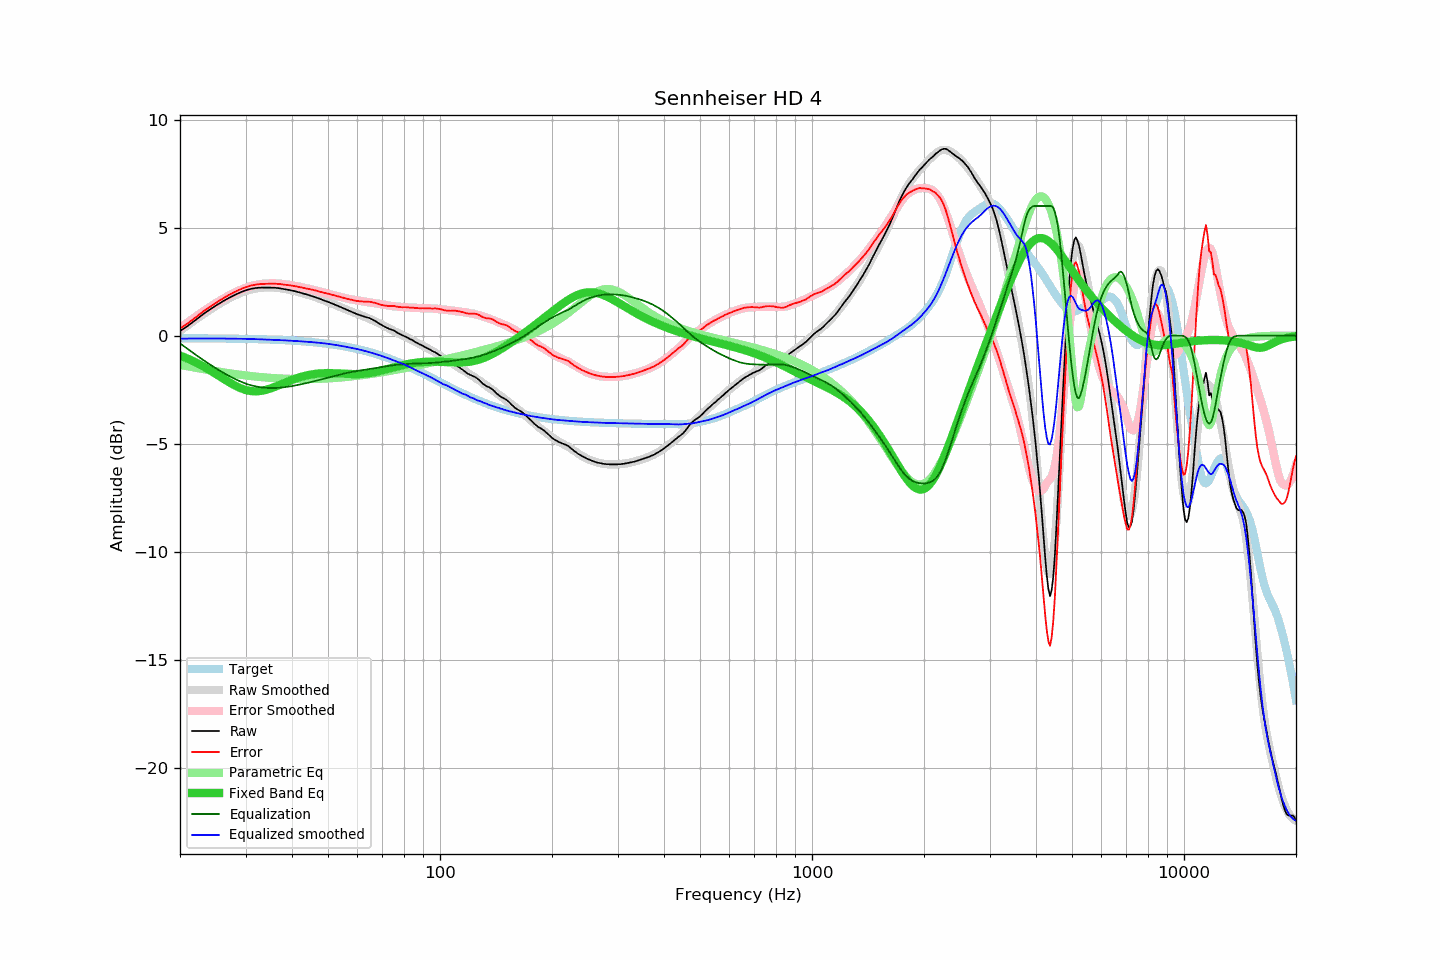

The file beside this chart, header and first rows:
frequency, raw, error, smoothed, error_smoothed, equalization, parametric_eq, equalized_raw, equalized_smoothed, target
20, 0.22, 0.33, 0.22, 0.35, -0.35, -0.92, -0.14, -0.13, -0.12
21, 0.46, 0.57, 0.49, 0.62, -0.62, -1.06, -0.17, -0.13, -0.12
22, 0.72, 0.84, 0.74, 0.87, -0.87, -1.23, -0.15, -0.13, -0.12
23, 0.98, 1.10, 0.97, 1.10, -1.10, -1.40, -0.13, -0.13, -0.12
24, 1.20, 1.32, 1.19, 1.32, -1.32, -1.58, -0.12, -0.13, -0.12
25, 1.40, 1.52, 1.38, 1.51, -1.51, -1.77, -0.11, -0.13, -0.13
26, 1.58, 1.71, 1.56, 1.69, -1.69, -1.96, -0.11, -0.13, -0.13
27, 1.74, 1.87, 1.71, 1.85, -1.85, -2.14, -0.11, -0.13, -0.13
28, 1.88, 2.02, 1.85, 1.99, -1.99, -2.29, -0.11, -0.14, -0.14
29, 2.00, 2.14, 1.97, 2.11, -2.11, -2.42, -0.11, -0.14, -0.14
30, 2.10, 2.24, 2.07, 2.21, -2.21, -2.51, -0.12, -0.15, -0.15
31, 2.17, 2.32, 2.14, 2.29, -2.29, -2.56, -0.12, -0.15, -0.15
32, 2.21, 2.37, 2.19, 2.35, -2.35, -2.57, -0.14, -0.16, -0.16
33, 2.23, 2.39, 2.22, 2.39, -2.39, -2.56, -0.16, -0.17, -0.16
34, 2.23, 2.40, 2.24, 2.41, -2.41, -2.51, -0.19, -0.18, -0.17
35, 2.23, 2.41, 2.24, 2.42, -2.42, -2.44, -0.20, -0.18, -0.18
36, 2.22, 2.40, 2.23, 2.42, -2.42, -2.37, -0.20, -0.19, -0.19
37, 2.20, 2.39, 2.20, 2.41, -2.41, -2.28, -0.21, -0.20, -0.20
38, 2.16, 2.36, 2.17, 2.39, -2.39, -2.20, -0.23, -0.21, -0.21
39, 2.13, 2.34, 2.14, 2.36, -2.36, -2.12, -0.23, -0.22, -0.22
40, 2.09, 2.31, 2.09, 2.33, -2.33, -2.05, -0.24, -0.23, -0.23
41, 2.05, 2.28, 2.05, 2.30, -2.30, -1.98, -0.25, -0.25, -0.24
42, 2.00, 2.25, 2.00, 2.26, -2.26, -1.92, -0.26, -0.26, -0.25
43, 1.95, 2.21, 1.95, 2.22, -2.22, -1.87, -0.27, -0.27, -0.26
44, 1.90, 2.17, 1.90, 2.18, -2.18, -1.83, -0.29, -0.28, -0.28
45, 1.85, 2.14, 1.85, 2.14, -2.14, -1.80, -0.30, -0.29, -0.29
46, 1.80, 2.10, 1.79, 2.10, -2.10, -1.77, -0.30, -0.31, -0.31
47, 1.74, 2.06, 1.74, 2.06, -2.06, -1.75, -0.32, -0.32, -0.32
48, 1.68, 2.02, 1.68, 2.02, -2.02, -1.74, -0.34, -0.34, -0.34
49, 1.62, 1.97, 1.62, 1.98, -1.98, -1.73, -0.36, -0.36, -0.36
50, 1.57, 1.94, 1.56, 1.94, -1.94, -1.73, -0.37, -0.38, -0.38
51, 1.51, 1.90, 1.50, 1.90, -1.90, -1.73, -0.39, -0.40, -0.40
52, 1.45, 1.86, 1.44, 1.86, -1.86, -1.74, -0.41, -0.42, -0.42
53, 1.39, 1.83, 1.38, 1.82, -1.82, -1.74, -0.44, -0.44, -0.44
54, 1.33, 1.79, 1.32, 1.79, -1.79, -1.75, -0.46, -0.47, -0.46
55, 1.27, 1.75, 1.26, 1.76, -1.76, -1.76, -0.49, -0.49, -0.48
56, 1.21, 1.72, 1.21, 1.73, -1.73, -1.77, -0.52, -0.52, -0.51
57, 1.15, 1.68, 1.16, 1.70, -1.70, -1.77, -0.55, -0.54, -0.53
58, 1.10, 1.66, 1.11, 1.67, -1.67, -1.78, -0.58, -0.57, -0.56
59, 1.04, 1.62, 1.06, 1.65, -1.65, -1.78, -0.61, -0.59, -0.59
60, 0.99, 1.60, 1.01, 1.63, -1.63, -1.78, -0.64, -0.62, -0.62
61, 0.95, 1.59, 0.96, 1.61, -1.61, -1.77, -0.66, -0.65, -0.64
62, 0.91, 1.58, 0.91, 1.59, -1.59, -1.76, -0.68, -0.68, -0.67
63, 0.87, 1.57, 0.86, 1.57, -1.57, -1.75, -0.71, -0.71, -0.71
64, 0.84, 1.57, 0.81, 1.56, -1.56, -1.74, -0.72, -0.74, -0.74
65, 0.80, 1.57, 0.76, 1.54, -1.54, -1.72, -0.74, -0.78, -0.77
66, 0.74, 1.54, 0.71, 1.52, -1.52, -1.70, -0.78, -0.81, -0.80
67, 0.68, 1.51, 0.66, 1.50, -1.50, -1.68, -0.82, -0.84, -0.84
68, 0.61, 1.48, 0.61, 1.48, -1.48, -1.65, -0.87, -0.88, -0.87
69, 0.54, 1.44, 0.55, 1.46, -1.46, -1.63, -0.93, -0.91, -0.91
70, 0.48, 1.42, 0.50, 1.44, -1.44, -1.60, -0.97, -0.95, -0.94
71, 0.42, 1.40, 0.44, 1.43, -1.43, -1.57, -1.01, -0.98, -0.98
72, 0.37, 1.38, 0.38, 1.41, -1.41, -1.55, -1.04, -1.02, -1.02
73, 0.32, 1.37, 0.33, 1.39, -1.39, -1.52, -1.07, -1.06, -1.05
74, 0.29, 1.38, 0.28, 1.38, -1.38, -1.49, -1.09, -1.10, -1.09
75, 0.25, 1.38, 0.22, 1.36, -1.36, -1.46, -1.12, -1.14, -1.13
76, 0.19, 1.36, 0.18, 1.35, -1.35, -1.44, -1.16, -1.17, -1.17
77, 0.13, 1.34, 0.13, 1.34, -1.34, -1.41, -1.21, -1.21, -1.21
78, 0.08, 1.33, 0.08, 1.33, -1.33, -1.39, -1.26, -1.25, -1.25
79, 0.03, 1.32, 0.04, 1.33, -1.33, -1.37, -1.30, -1.29, -1.29
... 553 more rows
